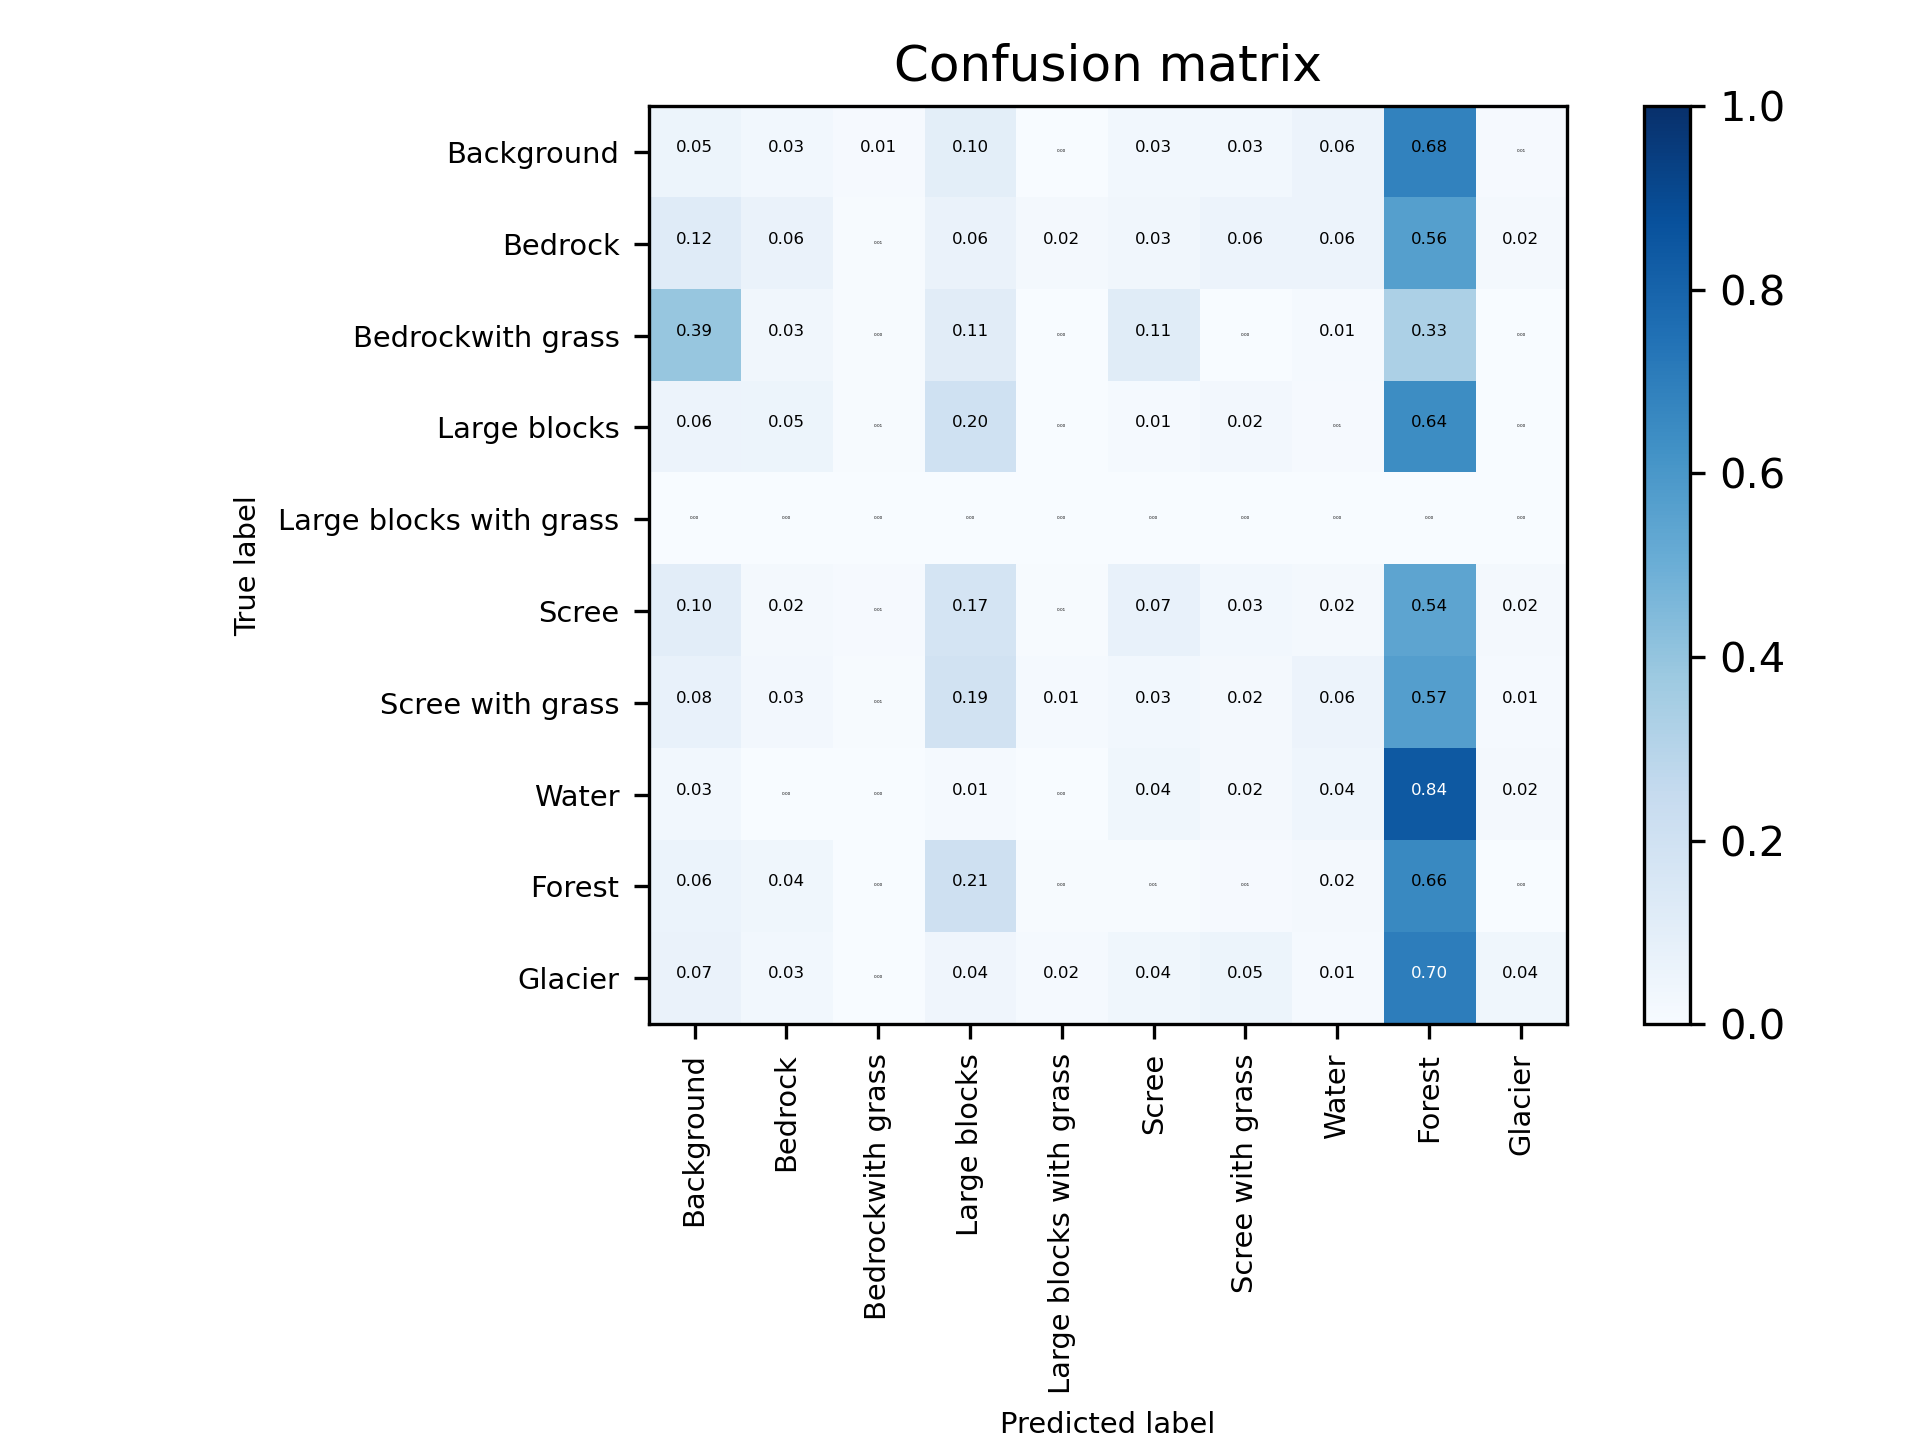

The data file committed next to this chart (first rows):
0, 2186.0, 1298.0, 454.0, 4120.0, 58.0, 1288.0, 1167.0, 2315.0, 28406.0, 407.0
1, 329428, 177549, 14903, 175829, 53077, 94535, 155856, 154055, 1563687, 51530
2, 2718, 221.0, 29.0, 781.0, 0.0, 789.0, 10.0, 91.0, 2290, 0.0
3, 2047, 1909, 237.0, 7403, 2.0, 468.0, 892.0, 307.0, 23689, 0.0
4, 0.0, 0.0, 0.0, 0.0, 0.0, 0.0, 0.0, 0.0, 0.0, 0.0
5, 286923, 61955, 25676, 493905, 15381, 204942, 84472, 58952, 1527701, 63782
6, 16206, 5369, 1342, 41246, 2750, 6273, 3713, 12137, 120838, 3184
7, 2382, 47.0, 0.0, 1064, 147.0, 3025, 1463, 3671, 71760, 1604
8, 73356, 44254, 1495, 257604, 5196, 7158, 12060, 22301, 813347, 1016
9, 181516, 83991, 2479, 117230, 42845, 107361, 148701, 38764, 1952799, 108586
